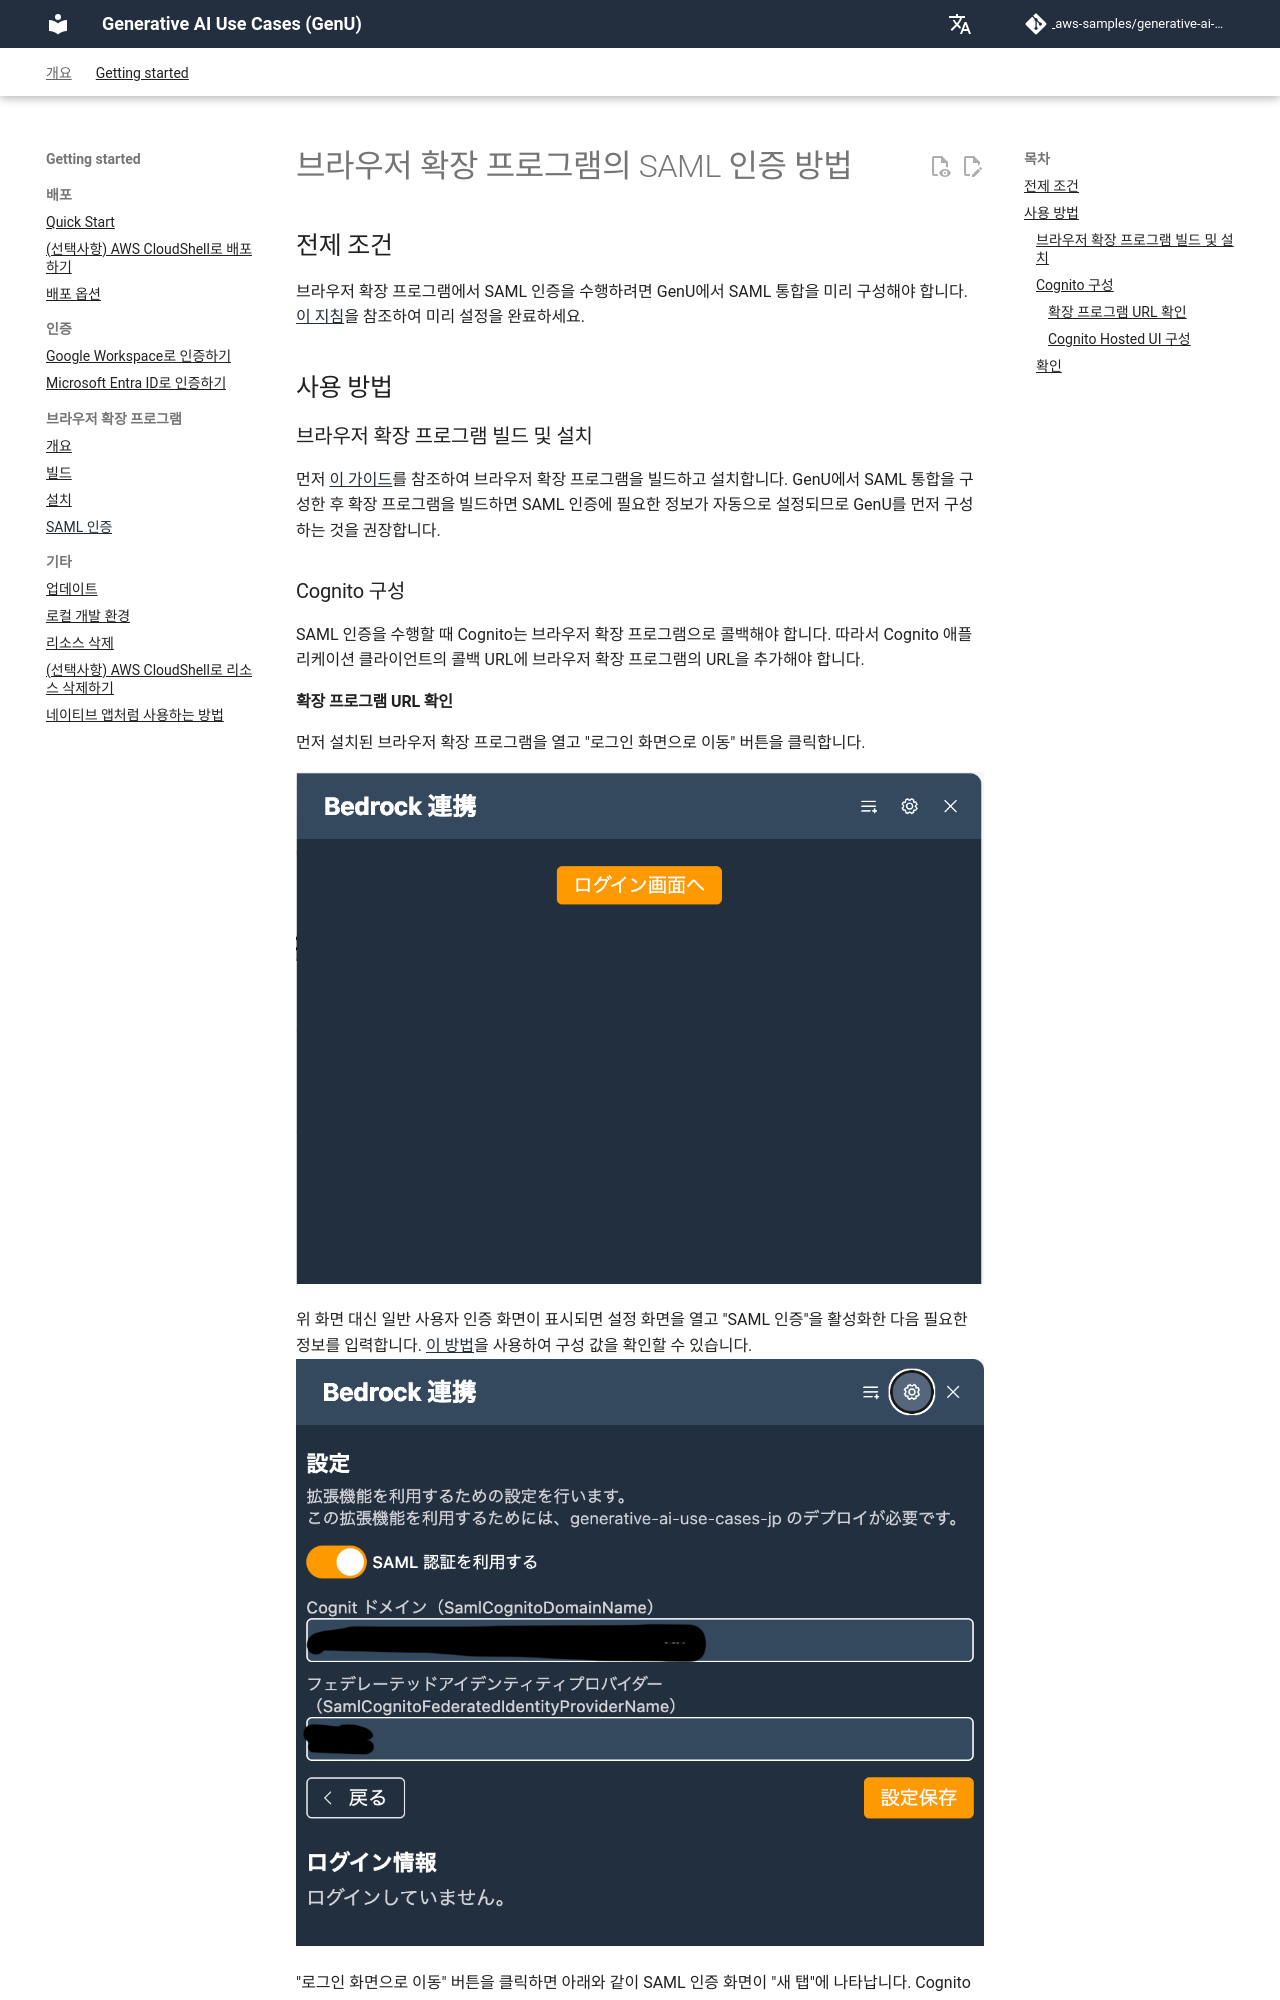

repository: icoxfog417/generative-ai-use-cases-jp · page: ko/EXTENSION_SAML.html · generator: mkdocs

# 브라우저 확장 프로그램의 SAML 인증 방법

## 전제 조건

브라우저 확장 프로그램에서 SAML 인증을 수행하려면 GenU에서 SAML 통합을 미리 구성해야 합니다. [이 지침](./DEPLOY_OPTION.md#saml-authentication)을 참조하여 미리 설정을 완료하세요.

## 사용 방법

### 브라우저 확장 프로그램 빌드 및 설치

먼저 [이 가이드](/browser-extension/README_ko.md#usage)를 참조하여 브라우저 확장 프로그램을 빌드하고 설치합니다. GenU에서 SAML 통합을 구성한 후 확장 프로그램을 빌드하면 SAML 인증에 필요한 정보가 자동으로 설정되므로 GenU를 먼저 구성하는 것을 권장합니다.

### Cognito 구성

SAML 인증을 수행할 때 Cognito는 브라우저 확장 프로그램으로 콜백해야 합니다. 따라서 Cognito 애플리케이션 클라이언트의 콜백 URL에 브라우저 확장 프로그램의 URL을 추가해야 합니다.
